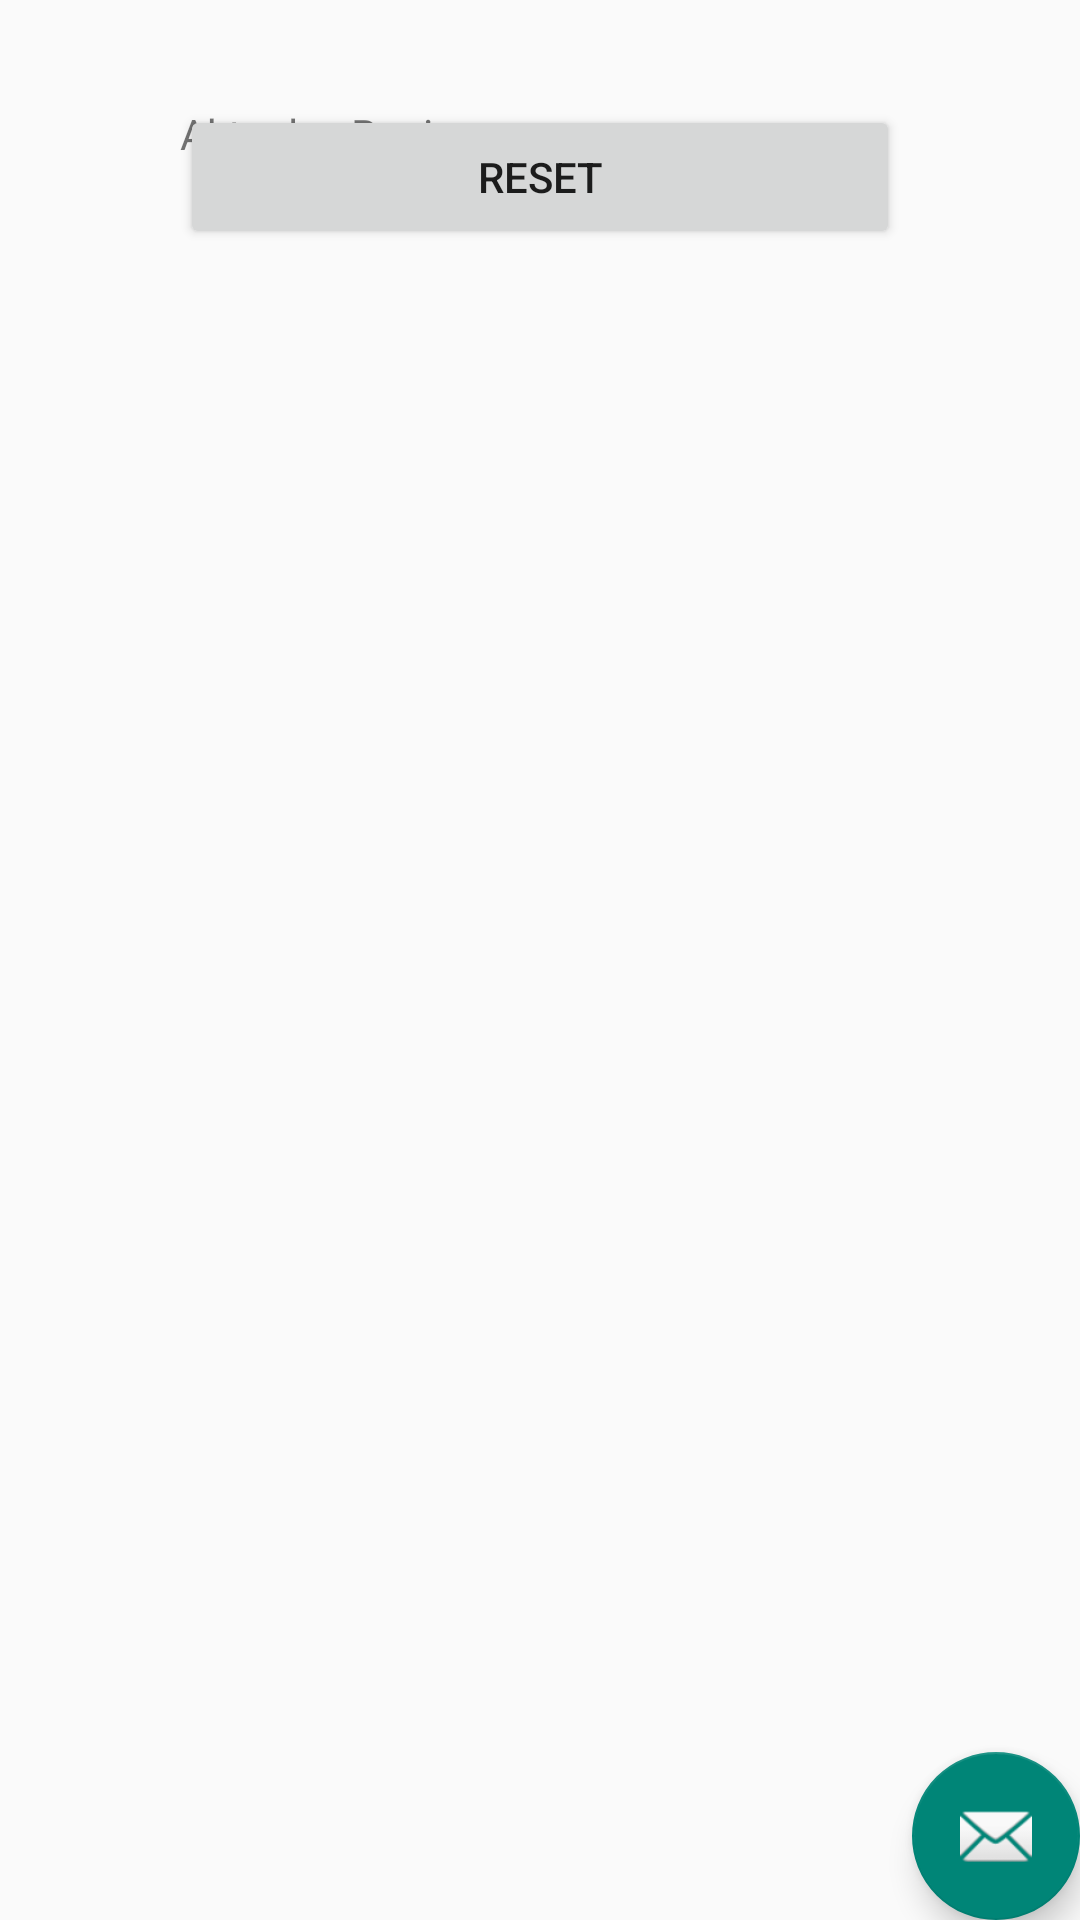

Reconstruct the res/layout file that produces this screen, plus the resources it refers to.
<!-- AndroidManifest.xml: application theme AppTheme -->
<!-- res/layout/activity_main2.xml -->
<?xml version="1.0" encoding="utf-8"?>
<android.support.design.widget.CoordinatorLayout xmlns:android="http://schemas.android.com/apk/res/android"
    xmlns:app="http://schemas.android.com/apk/res-auto"
    xmlns:tools="http://schemas.android.com/tools"
    android:layout_width="match_parent"
    android:layout_height="match_parent"
    android:fitsSystemWindows="true"
    tools:context=".MainActivity2">

    <include layout="@layout/content_main" />

    <android.support.design.widget.FloatingActionButton
        android:id="@+id/fab"
        android:layout_width="wrap_content"
        android:layout_height="wrap_content"
        android:layout_gravity="bottom|end"
        android:src="@android:drawable/ic_dialog_email" />

</android.support.design.widget.CoordinatorLayout>
<!-- res/layout/content_main.xml (included above) -->
<?xml version="1.0" encoding="utf-8"?>
<RelativeLayout xmlns:android="http://schemas.android.com/apk/res/android"
    xmlns:app="http://schemas.android.com/apk/res-auto"
    xmlns:tools="http://schemas.android.com/tools"
    android:layout_width="match_parent"
    android:layout_height="match_parent"
    android:paddingBottom="@dimen/activity_vertical_margin"
    android:paddingLeft="@dimen/activity_horizontal_margin"
    android:paddingRight="@dimen/activity_horizontal_margin"
    android:paddingTop="@dimen/activity_vertical_margin"
    app:layout_behavior="@string/appbar_scrolling_view_behavior"
    tools:context=".MainActivity2"
    tools:showIn="@layout/activity_main2">

    <TextView
        android:layout_width="wrap_content"
        android:layout_height="wrap_content"
        android:text="Aktualny Region" />

    <TextView
        android:id="@+id/current_region"
        android:layout_width="wrap_content"
        android:layout_height="wrap_content"
         />

    <Button
        android:id="@+id/reset_button"
        android:layout_width="match_parent"
        android:layout_height="wrap_content"
        android:text="Reset"
        />
</RelativeLayout>
<!-- resources referenced by this layout -->
<resources>
  <dimen name="activity_horizontal_margin">60dp</dimen>
  <dimen name="activity_vertical_margin">35dp</dimen>
  <style name="AppTheme" parent="Theme.AppCompat.Light.NoActionBar">
            </style>
</resources>
